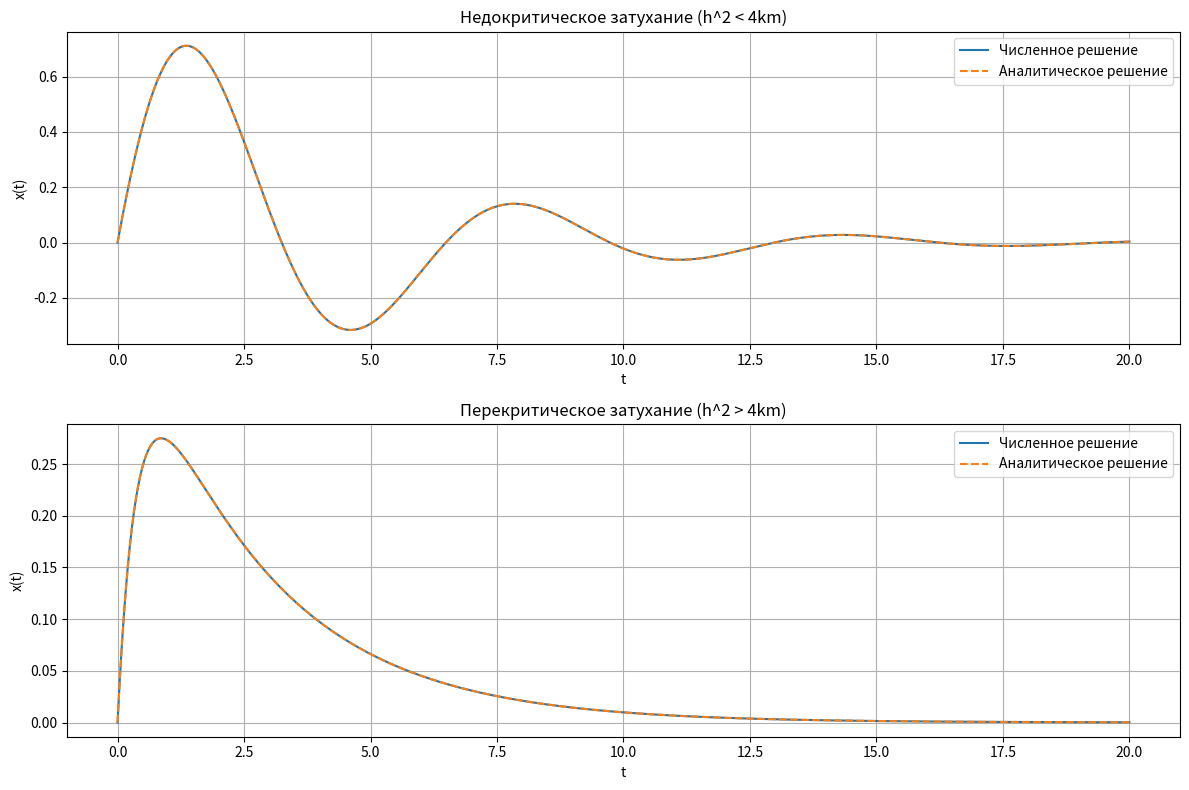

Write Python code to recreate this figure.
import numpy as np
import matplotlib.pyplot as plt
from scipy.integrate import solve_ivp

# Параметры системы
m = 1  # масса груза
k = 1  # жёсткость пружины
v0 = 1  # начальная скорость
x0 = 0  # начальное положение

# Рассмотрим два случая
h_underdamped = 0.5  # h^2 < 4km
h_overdamped = 3.0   # h^2 > 4km

# Временной интервал
t_span = (0, 20)
t_eval = np.linspace(t_span[0], t_span[1], 1000)

# Уравнение системы
def system(t, y, h, f_func):
    x, v = y
    dxdt = v
    dvdt = (-h * v - k * x + f_func(t)) / m
    return [dxdt, dvdt]

# Функция внешней силы (в данном случае f(t) = 0)
def external_force(t):
    return 0

# Аналитическое решение для недокритического случая
def analytic_underdamped(t, h, m, k):
    gamma = h / (2 * m)
    omega = np.sqrt(k / m - gamma**2)
    C1 = x0
    C2 = (v0 + gamma * x0) / omega
    return np.exp(-gamma * t) * (C1 * np.cos(omega * t) + C2 * np.sin(omega * t))

# Аналитическое решение для перекритического случая
def analytic_overdamped(t, h, m, k):
    gamma = h / (2 * m)
    r1 = -gamma + np.sqrt(gamma**2 - k / m)
    r2 = -gamma - np.sqrt(gamma**2 - k / m)
    C1 = (v0 - r2 * x0) / (r1 - r2)
    C2 = x0 - C1
    return C1 * np.exp(r1 * t) + C2 * np.exp(r2 * t)

# Численное решение
def solve_numerical(h):
    sol = solve_ivp(system, t_span, [x0, v0], t_eval=t_eval, args=(h, external_force))
    return sol.t, sol.y[0]

# Графики
plt.figure(figsize=(12, 8))

# Недокритический случай (h^2 < 4km)
t_approx, x_approx = solve_numerical(h_underdamped)
x_analytic = analytic_underdamped(t_eval, h_underdamped, m, k)
plt.subplot(2, 1, 1)
plt.plot(t_approx, x_approx, label="Численное решение", linewidth=1.5)
plt.plot(t_eval, x_analytic, label="Аналитическое решение", linestyle="--", linewidth=1.5)
plt.title("Недокритическое затухание (h^2 < 4km)")
plt.xlabel("t")
plt.ylabel("x(t)")
plt.legend()
plt.grid(True)

# Перекритический случай (h^2 > 4km)
t_approx, x_approx = solve_numerical(h_overdamped)
x_analytic = analytic_overdamped(t_eval, h_overdamped, m, k)
plt.subplot(2, 1, 2)
plt.plot(t_approx, x_approx, label="Численное решение", linewidth=1.5)
plt.plot(t_eval, x_analytic, label="Аналитическое решение", linestyle="--", linewidth=1.5)
plt.title("Перекритическое затухание (h^2 > 4km)")
plt.xlabel("t")
plt.ylabel("x(t)")
plt.legend()
plt.grid(True)

plt.tight_layout()
plt.savefig("graph1.png")  # Сохраняет график в файл graph.png